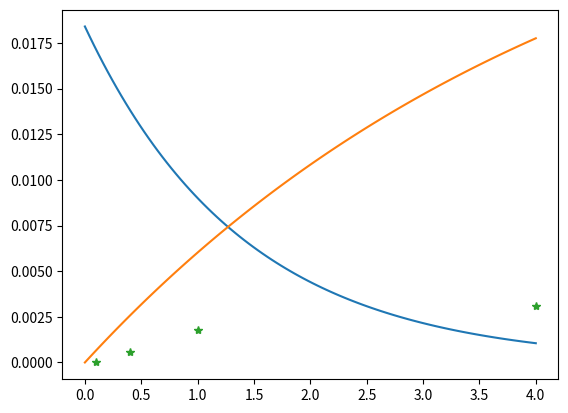

The script that saved this image:
import numpy as np
import matplotlib.pyplot as plt


def fit_bay(phir):
    """Compute interaction coefficient with Bay's fit.

    This is valid for Phi*r = O(1).

[redacted]
[redacted]
    """
    # Set nan's outside applicable domain
    phir[phir > 10] = np.nan
    Ci = 0.0184*np.exp(-0.7148*phir)
    return Ci


def fit_phan_tien(phir):
    """Compute interaction coefficient with Phan-Tien's fit.

    This is valid for ...

    Reference:
[redacted]
    fibre suspension in a Newtonian fluid', Journal of Non-Newtonian Fluid
    Mechanics, 2002.
    https://doi.org/10.1016/S0377-0257(02)00006-X
    """
    A = 0.030
    B = 0.224
    Ci = A*(1.0-np.exp(-B*phir))
    return Ci


phir = np.linspace(0, 4, 100)

sph_phir = 10*np.array([0.01, 0.04, 0.10, 0.40])
sph_fits = np.array([3.19108377e-05, 5.88520754e-04, 0.00176328,  0.00309774])

plt.plot(phir, fit_bay(phir), phir, fit_phan_tien(phir),
         sph_phir, sph_fits, '*')
plt.show()
